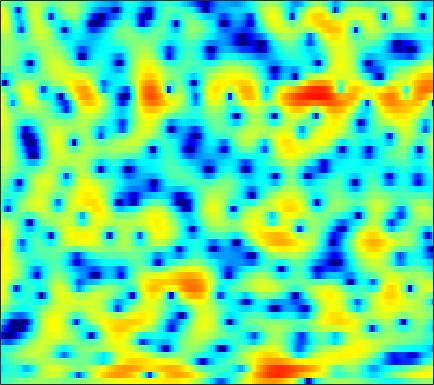

The table this chart was drawn from, first rows:
-3.2754, -2.872, -2.3797, -1.9168, -1.6009, -1.2215, -0.86995, -0.63738, -0.3585, -0.12125, 0.089181, 0.23489, 0.40673, 0.55247, 0.64504, 0.74941, 0.83749, 0.89253, 0.92964, 0.93208, 0.89644, 0.84942, 0.76759, 0.67213
-4.026, -3.633, -3.202, -2.894, -2.752, -2.687, -2.756, -2.88, -3.119, -3.371, -3.526, -3.514, -3.248, -2.686, -2.118, -1.25, -0.3588, 0.278, 1.043, 1.691, 2.208, 2.502, 2.769, 2.892
-6.159, -5.219, -4.251, -3.583, -3.267, -3.098, -3.218, -3.498, -4.144, -5.104, -6.293, -7.132, -7.649, -6.927, -5.737, -3.876, -2.118, -0.9697, 0.3173, 1.345, 2.139, 2.601, 3.052, 3.335
-4.778, -4.123, -3.333, -2.649, -2.206, -1.71, -1.319, -1.076, -0.8162, -0.6093, -0.4247, -0.2849, -0.07794, 0.1609, 0.3636, 0.6563, 0.9514, 1.155, 1.387, 1.547, 1.623, 1.622, 1.534, 1.356
-3.484, -2.959, -2.307, -1.705, -1.277, -0.7464, -0.2521, 0.09568, 0.5274, 0.9224, 1.285, 1.532, 1.826, 2.069, 2.217, 2.362, 2.427, 2.413, 2.294, 2.041, 1.632, 1.208, 0.4521, -0.562
-4.396, -4.227, -3.955, -3.623, -3.312, -2.819, -2.249, -1.784, -1.138, -0.4783, 0.1677, 0.628, 1.202, 1.706, 2.033, 2.39, 2.634, 2.746, 2.781, 2.673, 2.407, 2.096, 1.511, 0.7183
-9.156, -9.99, -10.94, -11.38, -11.18, -10.26, -8.937, -7.848, -6.403, -5.022, -3.733, -2.833, -1.721, -0.7158, -0.0281, 0.7926, 1.486, 1.925, 2.394, 2.732, 2.931, 2.994, 2.963, 2.817
-13.52, -16.16, -21.07, -26.67, -24.75, -19.87, -16.6, -14.76, -12.69, -10.82, -9.031, -7.714, -6, -4.356, -3.201, -1.767, -0.4857, 0.3731, 1.37, 2.191, 2.833, 3.205, 3.564, 3.773
-9.919, -11.44, -13.54, -15.63, -17.1, -18.96, -20.52, -21.27, -21.2, -19.83, -17.47, -15.31, -12.26, -9.245, -7.15, -4.672, -2.525, -1.133, 0.4474, 1.744, 2.775, 3.382, 3.99, 4.37
-5.774, -7.259, -9.59, -12.43, -15.03, -19.42, -24.85, -28.09, -28.08, -28.73, -31.69, -25.96, -17.92, -12.5, -9.356, -6.01, -3.354, -1.691, 0.144, 1.619, 2.793, 3.493, 4.194, 4.639
-1.68, -2.67, -4.099, -5.6, -6.734, -8.146, -9.368, -10.04, -10.58, -10.65, -10.23, -9.568, -8.341, -6.814, -5.59, -3.947, -2.405, -1.34, -0.04477, 1.081, 2.039, 2.651, 3.304, 3.776
1.191, 0.5226, -0.4006, -1.32, -1.988, -2.808, -3.513, -3.933, -4.347, -4.582, -4.633, -4.561, -4.332, -3.961, -3.617, -3.1, -2.509, -2.036, -1.369, -0.6392, 0.1028, 0.6565, 1.348, 1.983
3.364, 2.718, 1.814, 0.8583, 0.1507, -0.7413, -1.525, -2.016, -2.525, -2.875, -3.107, -3.245, -3.414, -3.617, -3.827, -4.188, -4.594, -4.848, -4.937, -4.52, -3.554, -2.584, -1.196, 0.0979
5.009, 4.198, 2.89, 1.327, 0.005404, -1.862, -3.539, -4.392, -4.688, -4.301, -3.73, -3.412, -3.233, -3.481, -3.983, -5.167, -7.24, -9.776, -16.53, -24.24, -10.99, -6.79, -3.13, -0.6313
5.122, 4.362, 2.941, 0.9297, -1.11, -4.908, -10.95, -16.6, -11.76, -7.158, -4.758, -3.71, -3.002, -2.817, -2.928, -3.333, -3.928, -4.351, -4.668, -4.374, -3.374, -2.277, -0.7313, 0.6818
4.277, 4.05, 3.428, 2.489, 1.633, 0.389, -0.7542, -1.429, -1.966, -2.225, -2.4, -2.582, -2.963, -3.471, -3.903, -4.423, -4.694, -4.666, -4.237, -3.465, -2.487, -1.705, -0.6776, 0.2167
4.461, 4.494, 4.303, 3.895, 3.484, 2.826, 2.083, 1.483, 0.6367, -0.305, -1.383, -2.334, -3.886, -5.913, -7.899, -11.34, -14.9, -14.6, -10.89, -7.547, -5.086, -3.67, -2.213, -1.161
4.875, 4.798, 4.559, 4.179, 3.804, 3.205, 2.5, 1.907, 1.021, 0.02817, -1.095, -2.058, -3.529, -5.26, -6.712, -8.715, -10.09, -10.04, -8.617, -6.733, -5.014, -3.949, -2.847, -2.056
4.971, 4.739, 4.335, 3.82, 3.364, 2.679, 1.923, 1.324, 0.5064, -0.32, -1.131, -1.728, -2.474, -3.147, -3.575, -4.021, -4.23, -4.223, -3.986, -3.582, -3.099, -2.75, -2.334, -2.029
5.179, 4.837, 4.258, 3.521, 2.878, 1.908, 0.8499, 0.0426, -0.9771, -1.831, -2.432, -2.7, -2.857, -2.856, -2.797, -2.659, -2.497, -2.364, -2.182, -1.996, -1.808, -1.685, -1.534, -1.439
5.66, 5.306, 4.604, 3.622, 2.675, 1.099, -0.8779, -2.625, -5.222, -7.427, -7.902, -7.067, -5.498, -4.113, -3.297, -2.477, -1.941, -1.675, -1.492, -1.434, -1.459, -1.482, -1.487, -1.396
5.787, 5.6, 5.032, 4.092, 3.122, 1.417, -0.8596, -3.057, -6.84, -11.19, -11.52, -9.091, -6.206, -4.258, -3.242, -2.34, -1.862, -1.748, -1.894, -2.405, -3.295, -4.107, -5.151, -5.419
4.879, 4.912, 4.653, 4.06, 3.416, 2.317, 1.002, -0.0752, -1.486, -2.663, -3.429, -3.716, -3.771, -3.568, -3.313, -2.976, -2.724, -2.708, -2.988, -3.812, -5.42, -7.42, -11.93, -17.65
3.912, 3.935, 3.746, 3.325, 2.862, 2.074, 1.096, 0.2532, -1.01, -2.435, -4.024, -5.25, -6.742, -7.457, -7.224, -6.131, -4.831, -3.994, -3.254, -2.909, -2.869, -2.96, -3.062, -2.831
2.936, 2.728, 2.35, 1.905, 1.535, 0.9856, 0.3044, -0.333, -1.445, -3.007, -5.22, -7.569, -12.6, -20.81, -15.58, -9.119, -5.564, -3.814, -2.196, -1.127, -0.4258, -0.06298, 0.2883, 0.6188
0.738, -0.03838, -0.9795, -1.559, -1.681, -1.523, -1.24, -1.093, -1.081, -1.339, -1.831, -2.277, -2.784, -2.887, -2.61, -1.804, -0.8029, -0.1066, 0.6686, 1.198, 1.471, 1.528, 1.463, 1.281
-2.753, -5.289, -10.29, -15.32, -11.63, -6.731, -3.763, -2.272, -0.8755, 0.08495, 0.7318, 1.091, 1.5, 1.876, 2.161, 2.541, 2.862, 3.056, 3.162, 3.054, 2.67, 2.174, 1.181, -0.2692
-2.873, -4.232, -6.042, -6.928, -6.544, -5.187, -3.61, -2.544, -1.332, -0.3154, 0.5578, 1.143, 1.83, 2.418, 2.803, 3.207, 3.473, 3.561, 3.501, 3.198, 2.604, 1.919, 0.5967, -1.314
-2.054, -2.469, -3.004, -3.44, -3.655, -3.784, -3.716, -3.529, -3.112, -2.497, -1.665, -0.9614, -0.006246, 0.892, 1.484, 2.127, 2.607, 2.821, 2.928, 2.816, 2.48, 2.077, 1.36, 0.4907
-1.468, -1.652, -2.103, -2.824, -3.545, -4.745, -6.228, -7.374, -8.345, -7.767, -5.869, -4.263, -2.292, -0.6495, 0.3538, 1.424, 2.212, 2.637, 2.99, 3.125, 3.054, 2.881, 2.518, 2.022
-0.3217, -0.3874, -0.8407, -1.696, -2.653, -4.506, -7.278, -10.34, -16.08, -14.37, -8.702, -5.799, -3.02, -1.034, 0.1182, 1.329, 2.22, 2.734, 3.224, 3.503, 3.579, 3.508, 3.23, 2.741
0.8515, 0.8327, 0.5497, -0.006758, -0.5871, -1.533, -2.571, -3.293, -3.931, -3.951, -3.415, -2.797, -1.863, -0.9344, -0.2913, 0.4907, 1.19, 1.644, 2.157, 2.542, 2.779, 2.834, 2.719, 2.356
1.848, 1.812, 1.616, 1.239, 0.8591, 0.2837, -0.3606, -0.8513, -1.447, -1.925, -2.284, -2.464, -2.602, -2.587, -2.459, -2.135, -1.604, -1.129, -0.4341, 0.2659, 0.8846, 1.252, 1.583, 1.692
2.774, 2.697, 2.47, 2.08, 1.687, 1.025, 0.2323, -0.4305, -1.411, -2.512, -3.68, -4.607, -5.854, -7.029, -7.678, -7.896, -7.175, -6.125, -4.439, -2.769, -1.319, -0.3963, 0.6079, 1.33
3.212, 3.16, 2.905, 2.455, 1.977, 1.125, 0.06021, -0.8836, -2.348, -4.059, -6.054, -7.768, -10.48, -14.13, -18.33, -31.06, -19.08, -13.54, -8.885, -5.577, -3.037, -1.522, 0.07027, 1.26
2.961, 3.07, 2.947, 2.497, 1.941, 0.9357, -0.4124, -1.647, -3.554, -5.754, -8.27, -10.28, -13, -15.4, -16.41, -16.23, -14.19, -11.83, -8.517, -5.503, -2.938, -1.321, 0.4239, 1.751
2.306, 2.697, 2.781, 2.363, 1.747, 0.5388, -1.114, -2.643, -5.076, -7.9, -11.07, -13.81, -18.27, -25.8, -35.18, -20.58, -14.18, -10.81, -7.2, -4.249, -1.824, -0.3196, 1.302, 2.527
2.338, 2.633, 2.567, 2.021, 1.3, -0.1139, -2.048, -3.909, -7.022, -10.9, -15.6, -18.74, -19.9, -18.39, -16.6, -13.58, -10.36, -7.993, -5.201, -2.845, -0.8737, 0.3533, 1.679, 2.648
3.274, 3.165, 2.749, 2.029, 1.265, -0.06728, -1.813, -3.41, -6.026, -9.321, -13.08, -15.42, -15.21, -12.63, -10.63, -8.236, -6.138, -4.708, -2.96, -1.436, -0.178, 0.6134, 1.478, 2.095
3.942, 3.584, 2.98, 2.225, 1.565, 0.5705, -0.5591, -1.45, -2.687, -3.876, -4.79, -5.221, -5.335, -4.973, -4.466, -3.625, -2.715, -2.043, -1.224, -0.4859, 0.1046, 0.4576, 0.7776, 0.9565
4.164, 3.618, 2.854, 2.04, 1.447, 0.7085, 0.07549, -0.3332, -0.7543, -1.062, -1.249, -1.29, -1.248, -1.082, -0.9258, -0.6603, -0.3908, -0.2063, -0.006592, 0.09078, 0.1065, 0.03415, -0.2054, -0.5393
4.264, 3.437, 2.184, 0.91, 0.03225, -0.809, -1.109, -0.9972, -0.5507, 0.01436, 0.5207, 0.8383, 1.16, 1.363, 1.441, 1.439, 1.334, 1.188, 0.9281, 0.5637, 0.1052, -0.3207, -0.9801, -1.86
4.526, 3.236, 1.041, -1.938, -4.892, -9.333, -8.288, -5.072, -1.786, 0.4004, 1.885, 2.612, 3.207, 3.407, 3.362, 3.035, 2.467, 1.926, 1.111, 0.3348, -0.4287, -0.9719, -1.764, -2.881
4.032, 2.78, 0.9163, -1.237, -2.97, -4.674, -4.074, -2.382, 0.01099, 1.909, 3.239, 3.89, 4.312, 4.262, 3.896, 2.977, 1.531, 0.07614, -2.254, -4.347, -4.976, -4.556, -4.006, -4.017
0.2964, -0.8312, -1.847, -1.992, -1.712, -0.978, -0.02712, 0.7932, 1.852, 2.828, 3.494, 3.801, 3.894, 3.603, 3.078, 1.921, 0.05956, -1.975, -6.063, -12.22, -11.7, -7.78, -4.603, -3.008
-7.652, -13.46, -19.72, -9.73, -6.18, -3.274, -1.387, -0.3708, 0.6294, 1.283, 1.69, 1.827, 1.828, 1.613, 1.333, 0.7843, 0.03176, -0.5938, -1.401, -1.945, -1.92, -1.575, -0.8294, -0.1151
-4.89, -5.83, -6.245, -5.418, -4.402, -3.109, -2.074, -1.549, -1.121, -1.006, -1.084, -1.234, -1.458, -1.613, -1.627, -1.515, -1.259, -1.027, -0.6649, -0.2792, 0.1743, 0.5449, 1.054, 1.557
-1.498, -1.582, -1.619, -1.562, -1.469, -1.363, -1.391, -1.548, -2.018, -2.801, -3.988, -5.089, -6.644, -7.548, -7.285, -5.843, -4.039, -2.799, -1.39, -0.2272, 0.7013, 1.285, 1.918, 2.429
0.2206, 0.2958, 0.323, 0.2665, 0.1532, -0.1087, -0.5631, -1.048, -1.986, -3.333, -5.37, -7.547, -12.18, -20.93, -17.28, -9.873, -5.814, -3.738, -1.693, -0.1904, 0.9243, 1.571, 2.219, 2.665
0.6575, 0.7627, 0.8185, 0.7676, 0.6374, 0.3509, -0.07937, -0.507, -1.226, -2.122, -3.159, -3.985, -4.946, -5.372, -5.163, -4.224, -2.919, -1.93, -0.7267, 0.2677, 1.044, 1.485, 1.911, 2.144
0.3781, 0.5548, 0.6729, 0.6546, 0.5662, 0.3439, 0.03685, -0.2474, -0.6514, -1.071, -1.417, -1.622, -1.76, -1.707, -1.53, -1.128, -0.6134, -0.1888, 0.3438, 0.8057, 1.146, 1.309, 1.398, 1.34
0.1731, 0.4893, 0.6938, 0.6757, 0.5486, 0.2515, -0.1391, -0.4415, -0.8015, -1.033, -1.108, -1.034, -0.7943, -0.443, -0.1228, 0.3121, 0.7248, 0.9999, 1.285, 1.447, 1.476, 1.404, 1.159, 0.7642
0.9706, 1.351, 1.494, 1.278, 0.8871, 0.1305, -0.8447, -1.624, -2.559, -3.038, -2.878, -2.348, -1.357, -0.301, 0.4202, 1.226, 1.837, 2.139, 2.365, 2.367, 2.16, 1.87, 1.309, 0.5277
3.133, 3.221, 2.955, 2.246, 1.409, -0.1469, -2.318, -4.532, -8.718, -14.11, -11.1, -7.111, -3.34, -0.7892, 0.5701, 1.882, 2.693, 3.024, 3.133, 2.927, 2.433, 1.904, 1.055, 0.006791
4.839, 4.502, 3.727, 2.553, 1.435, -0.4027, -2.582, -4.369, -6.708, -8.021, -7.056, -5.202, -2.591, -0.4017, 0.8689, 2.053, 2.675, 2.815, 2.538, 1.787, 0.6194, -0.4356, -1.885, -2.941
5.508, 4.901, 3.787, 2.272, 0.8343, -1.499, -4.177, -6.116, -7.437, -6.64, -4.555, -2.919, -0.9202, 0.7188, 1.672, 2.498, 2.817, 2.678, 1.962, 0.5092, -1.923, -4.689, -10.75, -16.85
4.236, 3.644, 2.598, 1.161, -0.2645, -2.817, -6.58, -10.79, -15.48, -9.524, -4.976, -2.656, -0.4359, 1.094, 1.889, 2.533, 2.727, 2.56, 1.944, 0.8194, -0.7891, -2.248, -4.179, -5.039
0.9653, 0.7299, 0.2962, -0.2867, -0.8371, -1.692, -2.569, -3.059, -3.21, -2.682, -1.653, -0.7951, 0.2502, 1.092, 1.551, 1.926, 2.01, 1.909, 1.549, 0.9885, 0.3212, -0.1893, -0.7802, -1.138
